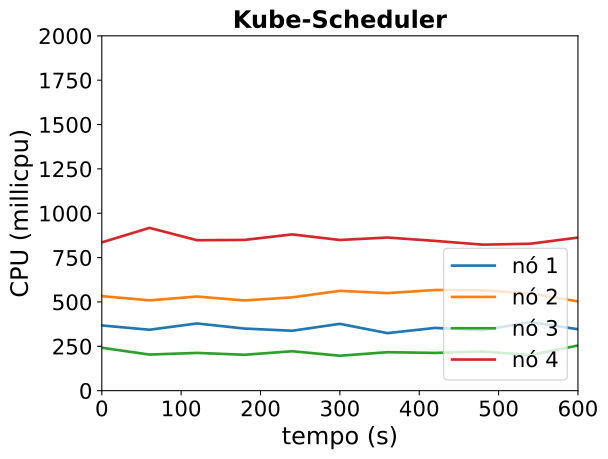

Source data for this figure (header and first rows):
timestamp, ppgcc-m02_pod_amount, ppgcc-m02_memory, ppgcc-m02_cpu, ppgcc-m03_pod_amount, ppgcc-m03_memory, ppgcc-m03_cpu, ppgcc-m04_pod_amount, ppgcc-m04_memory, ppgcc-m04_cpu, ppgcc-m05_pod_amount, ppgcc-m05_memory, ppgcc-m05_cpu
0, 2, 1389616, 367572784, 3, 1573752, 532873419, 2, 1306480, 241924117, 3, 1610460, 835548651
60, 2, 1416016, 343394372, 3, 1529400, 509014953, 2, 1295128, 203373602, 3, 1614288, 917527959
120, 2, 1397536, 378711070, 3, 1581276, 530476975, 2, 1302388, 212795782, 3, 1598052, 847979269
180, 2, 1403344, 349966628, 3, 1561476, 508422174, 2, 1293412, 202296292, 3, 1614684, 849641775
240, 2, 1396612, 337611990, 3, 1596852, 525858762, 2, 1309384, 222175165, 3, 1599108, 880753369
300, 2, 1424860, 376675598, 3, 1565832, 562646808, 2, 1313344, 196797317, 3, 1612176, 849260751
360, 2, 1390804, 324242600, 3, 1560024, 549826636, 2, 1310704, 216804160, 3, 1597128, 863100205
420, 2, 1412452, 353576025, 3, 1582992, 567406937, 2, 1325356, 212583802, 3, 1608480, 844123526
480, 2, 1397008, 340621421, 3, 1550256, 565603989, 2, 1345948, 220514485, 3, 1583796, 822897022
540, 2, 1410604, 386296050, 3, 1568604, 547615190, 2, 1314928, 200807422, 3, 1590264, 828098390
600, 2, 1411132, 346234964, 3, 1554216, 503183942, 2, 1317964, 254464585, 3, 1611648, 862842626
